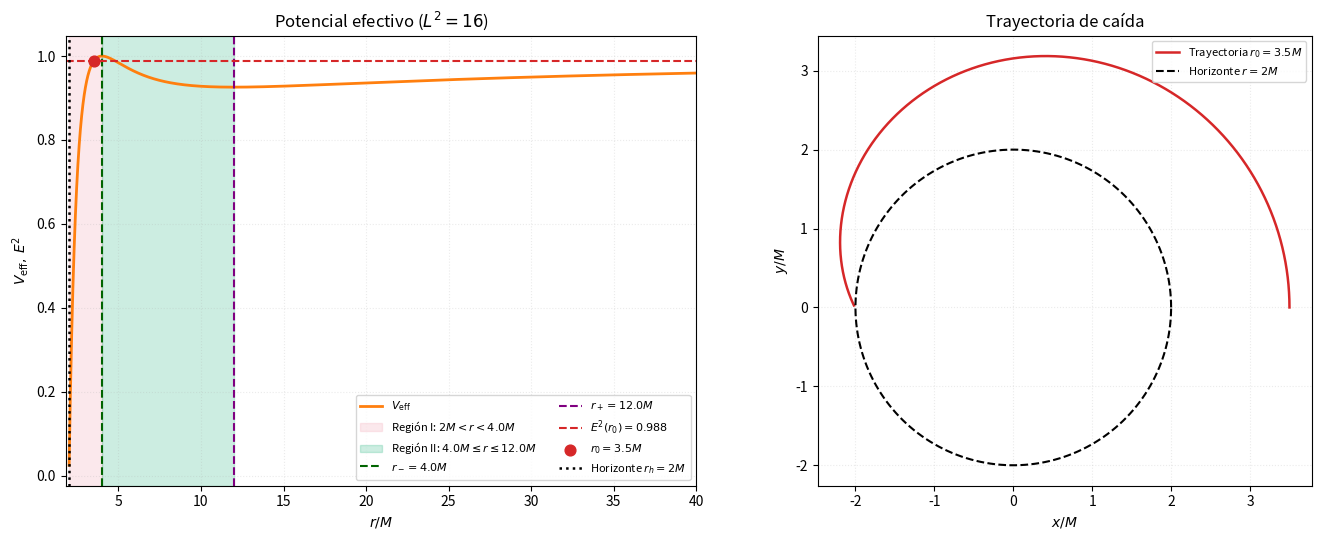

Here is the Python script that generated this plot:
import os
import numpy as np
import matplotlib.pyplot as plt

# ========= 1. parámetros físicos =========
M = 1.0
L2 = 16.0
L = np.sqrt(L2)

def f(r):
    return 1 - 2*M/r

def V_eff(r):
    return f(r)*(1 + L2/r**2)

def dV_dr(r):
    return 2*M/r**2 + (6*M*L2)/r**4 - (2*L2)/r**3

# ========= 2. radios circulares =========
disc_term = 1 - 12*M**2/L2
sqrt_disc = np.sqrt(disc_term)
r_minus = (L2/(2*M))*(1 - sqrt_disc)
r_plus = (L2/(2*M))*(1 + sqrt_disc)

# ========= 3. Runge-Kutta =========
def rhs(s, E):
    t, r, pr, phi = s
    return np.array([E/f(r), pr, -0.5*dV_dr(r), L/r**2])

def rk4_step(s, E, h=0.002):
    k1 = rhs(s, E)
    k2 = rhs(s + 0.5*h*k1, E)
    k3 = rhs(s + 0.5*h*k2, E)
    k4 = rhs(s + h*k3, E)
    return s + h*(k1 + 2*k2 + 2*k3 + k4)/6

r0 = 3.5*M
E = np.sqrt(V_eff(r0))
st = np.array([0.0, r0, 0.0, 0.0])
xs, ys = [], []

for _ in range(500000):
    t, r, pr, phi = st
    xs.append(r*np.cos(phi))
    ys.append(r*np.sin(phi))
    if r <= 2.02*M:
        break
    if phi >= 6*np.pi:
        break
    st = rk4_step(st, E, h=0.002)

# ========= 4. figura =========
r_mesh = np.linspace(2.01*M, 40*M, 2000)
theta = np.linspace(0, 2*np.pi, 400)

fig, (ax1, ax2) = plt.subplots(1, 2, figsize=(14, 5.5))

ax1.plot(r_mesh/M, V_eff(r_mesh), lw=2, color='tab:orange',
         label=r'$V_{\mathrm{eff}}$')
ax1.axvspan(2, r_minus/M, color='#f4b6c2', alpha=0.30,
            label=fr'Región I: $2M<r<{r_minus/M:.1f}M$')
ax1.axvspan(r_minus/M, r_plus/M, color='#00a86b', alpha=0.20,
            label=fr'Región II: ${r_minus/M:.1f}M\leq r\leq {r_plus/M:.1f}M$')
ax1.axvline(r_minus/M, ls='--', color='#006400', label=fr'$r_-={r_minus/M:.1f}M$')
ax1.axvline(r_plus/M, ls='--', color='#800080', label=fr'$r_+={r_plus/M:.1f}M$')
ax1.axhline(E**2, ls='--', color='tab:red', label=fr'$E^2(r_0)={E**2:.3f}$')
ax1.scatter(r0/M, E**2, color='tab:red', s=60, zorder=5,
            label=fr'$r_0={r0/M:.1f}M$')
ax1.axvline(2, ls=':', lw=1.8, color='black', label=r'Horizonte $r_h=2M$')
ax1.set_xlim(1.8, 40)
ax1.set_xlabel(r'$r/M$')
ax1.set_ylabel(r'$V_{\mathrm{eff}},\,E^2$')
ax1.set_title(rf'Potencial efectivo ($L^2={L2:.0f}$)')
ax1.grid(True, ls=':', alpha=0.25)
ax1.legend(fontsize=8, ncol=2)

ax2.plot(np.array(xs)/M, np.array(ys)/M, color='tab:red', lw=1.8,
         label=fr'Trayectoria $r_0={r0/M:.1f}M$')
ax2.plot(2*np.cos(theta), 2*np.sin(theta), 'k--', label=r'Horizonte $r=2M$')
ax2.set_aspect('equal', 'box')
ax2.set_xlabel(r'$x/M$')
ax2.set_ylabel(r'$y/M$')
ax2.set_title('Trayectoria de caída')
ax2.grid(True, ls=':', alpha=0.25)
ax2.legend(fontsize=8)

plt.tight_layout()
os.makedirs('output/figures', exist_ok=True)
plt.savefig('output/figures/figura3.png', dpi=300, bbox_inches='tight')
plt.close()
